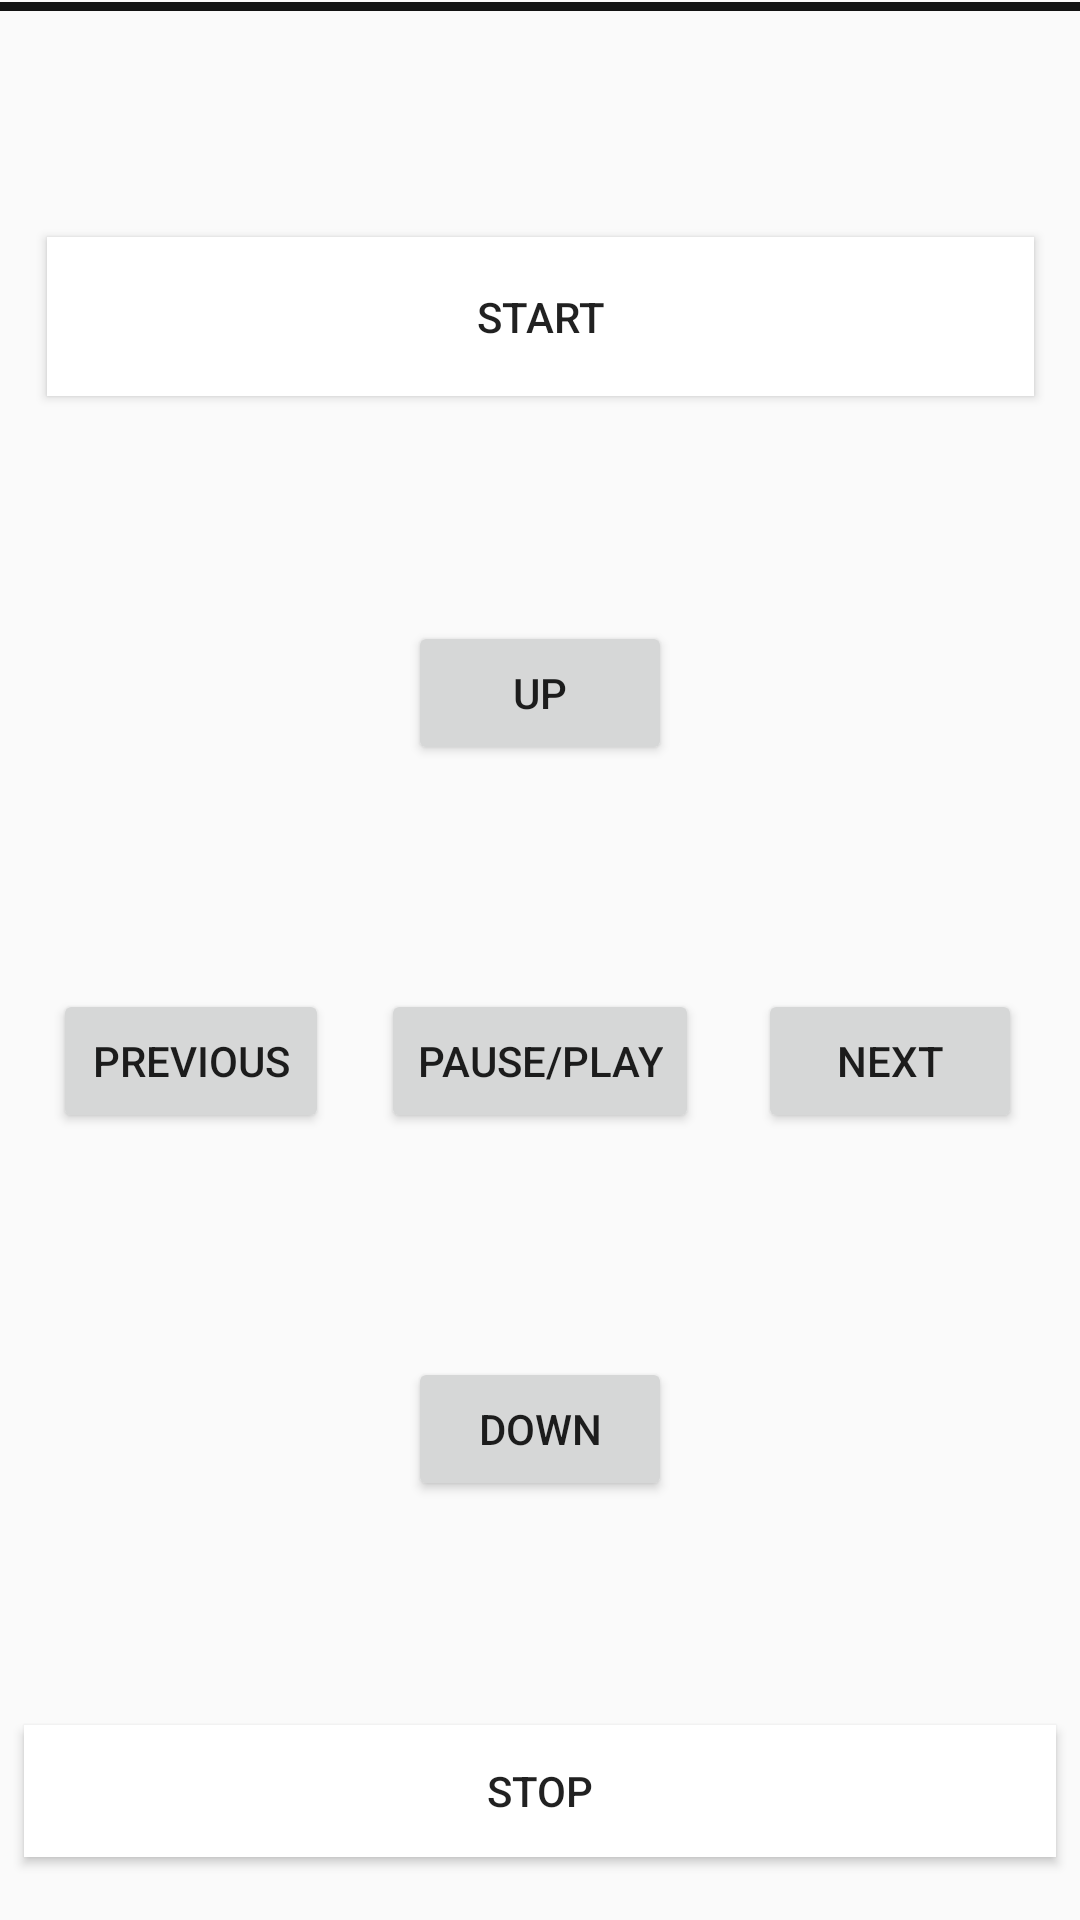

Android layout source for this screen:
<!-- AndroidManifest.xml: application theme AppTheme -->
<!-- res/layout/activity_condition4_.xml -->
<?xml version="1.0" encoding="utf-8"?>
<android.support.constraint.ConstraintLayout xmlns:android="http://schemas.android.com/apk/res/android"
    xmlns:app="http://schemas.android.com/apk/res-auto"
    xmlns:tools="http://schemas.android.com/tools"
    android:layout_width="match_parent"
    android:layout_height="match_parent"
    tools:context=".Condition1_Activity">

    <TextView
        android:id="@+id/textView4"
        android:layout_width="402dp"
        android:layout_height="3dp"
        android:layout_marginBottom="8dp"
        android:background="@color/colorPrimaryDark"
        app:layout_constraintBottom_toBottomOf="parent"
        app:layout_constraintEnd_toEndOf="parent"
        app:layout_constraintTop_toTopOf="parent"
        app:layout_constraintVertical_bias="0.001" />

    <Button
        android:id="@+id/btInputtwo"
        android:layout_width="92dp"
        android:layout_height="wrap_content"
        android:layout_marginStart="8dp"
        android:layout_marginLeft="8dp"
        android:layout_marginTop="8dp"
        android:layout_marginEnd="8dp"
        android:layout_marginRight="8dp"
        android:layout_marginBottom="8dp"
        android:text="PREVIOUS"
        app:layout_constraintBottom_toTopOf="@+id/btPause"
        app:layout_constraintEnd_toStartOf="@+id/btInputfive"
        app:layout_constraintStart_toStartOf="parent"
        app:layout_constraintTop_toBottomOf="@+id/btStart" />

    <Button
        android:id="@+id/btInputthree"
        android:layout_width="wrap_content"
        android:layout_height="wrap_content"
        android:layout_marginStart="8dp"
        android:layout_marginLeft="8dp"
        android:layout_marginTop="8dp"
        android:layout_marginEnd="8dp"
        android:layout_marginRight="8dp"
        android:layout_marginBottom="8dp"
        android:text="UP"
        app:layout_constraintBottom_toTopOf="@+id/btInputfive"
        app:layout_constraintEnd_toEndOf="parent"
        app:layout_constraintStart_toStartOf="parent"
        app:layout_constraintTop_toBottomOf="@+id/btStart" />

    <Button
        android:id="@+id/btInputfive"
        android:layout_width="wrap_content"
        android:layout_height="wrap_content"
        android:layout_marginStart="8dp"
        android:layout_marginLeft="8dp"
        android:layout_marginTop="8dp"
        android:layout_marginEnd="8dp"
        android:layout_marginRight="8dp"
        android:layout_marginBottom="8dp"
        android:text="pause/play"
        android:drawableLeft="@drawable/ic_action_name"
        app:layout_constraintBottom_toTopOf="@+id/btPause"
        app:layout_constraintEnd_toEndOf="parent"
        app:layout_constraintStart_toStartOf="parent"
        app:layout_constraintTop_toBottomOf="@+id/btStart" />


    <Button
        android:id="@+id/btInputfour"
        android:layout_width="wrap_content"
        android:layout_height="wrap_content"
        android:layout_marginStart="8dp"
        android:layout_marginLeft="8dp"
        android:layout_marginTop="8dp"
        android:layout_marginEnd="8dp"
        android:layout_marginRight="8dp"
        android:layout_marginBottom="8dp"
        android:text="Down"
        app:layout_constraintBottom_toTopOf="@+id/btPause"
        app:layout_constraintEnd_toEndOf="parent"
        app:layout_constraintStart_toStartOf="parent"
        app:layout_constraintTop_toBottomOf="@+id/btInputfive" />

    <Button
        android:id="@+id/btPause"
        android:layout_width="344dp"
        android:layout_height="44dp"
        android:layout_marginStart="8dp"
        android:layout_marginTop="562dp"
        android:layout_marginEnd="8dp"
        android:layout_marginBottom="8dp"
        android:background="#ffffff"
        android:text="STOP"
        app:layout_constraintBottom_toBottomOf="parent"
        app:layout_constraintEnd_toEndOf="parent"
        app:layout_constraintStart_toStartOf="parent"
        app:layout_constraintTop_toTopOf="parent" />

    <Button
        android:id="@+id/btStart"
        android:layout_width="329dp"
        android:layout_height="53dp"
        android:layout_marginStart="8dp"
        android:layout_marginTop="8dp"
        android:layout_marginEnd="8dp"
        android:layout_marginBottom="441dp"
        android:background="#ffffff"
        android:text="Start"
        app:layout_constraintBottom_toBottomOf="parent"
        app:layout_constraintEnd_toEndOf="parent"
        app:layout_constraintStart_toStartOf="parent"
        app:layout_constraintTop_toBottomOf="@+id/textView4" />

    <Button
        android:id="@+id/btInput"
        android:layout_width="wrap_content"
        android:layout_height="wrap_content"
        android:layout_marginStart="8dp"
        android:layout_marginLeft="8dp"
        android:layout_marginTop="8dp"
        android:layout_marginEnd="8dp"
        android:layout_marginRight="8dp"
        android:layout_marginBottom="8dp"
        android:text="Next"
        app:layout_constraintBottom_toTopOf="@+id/btPause"
        app:layout_constraintEnd_toEndOf="parent"
        app:layout_constraintStart_toEndOf="@+id/btInputfive"
        app:layout_constraintTop_toBottomOf="@+id/btStart" />

</android.support.constraint.ConstraintLayout>
<!-- resources referenced by this layout -->
<resources>
  <color name="colorPrimaryDark">#121313</color>
  <style name="AppTheme" parent="Theme.AppCompat.Light.DarkActionBar">
          
          <item name="colorPrimary">@color/colorPrimary</item>
          <item name="colorPrimaryDark">@color/colorPrimaryDark</item>
          <item name="colorAccent">@color/colorAccent</item>
  
      </style>
  <color name="colorPrimary">#C9B70D</color>
  <color name="colorAccent">#DFCC1A</color>
</resources>
